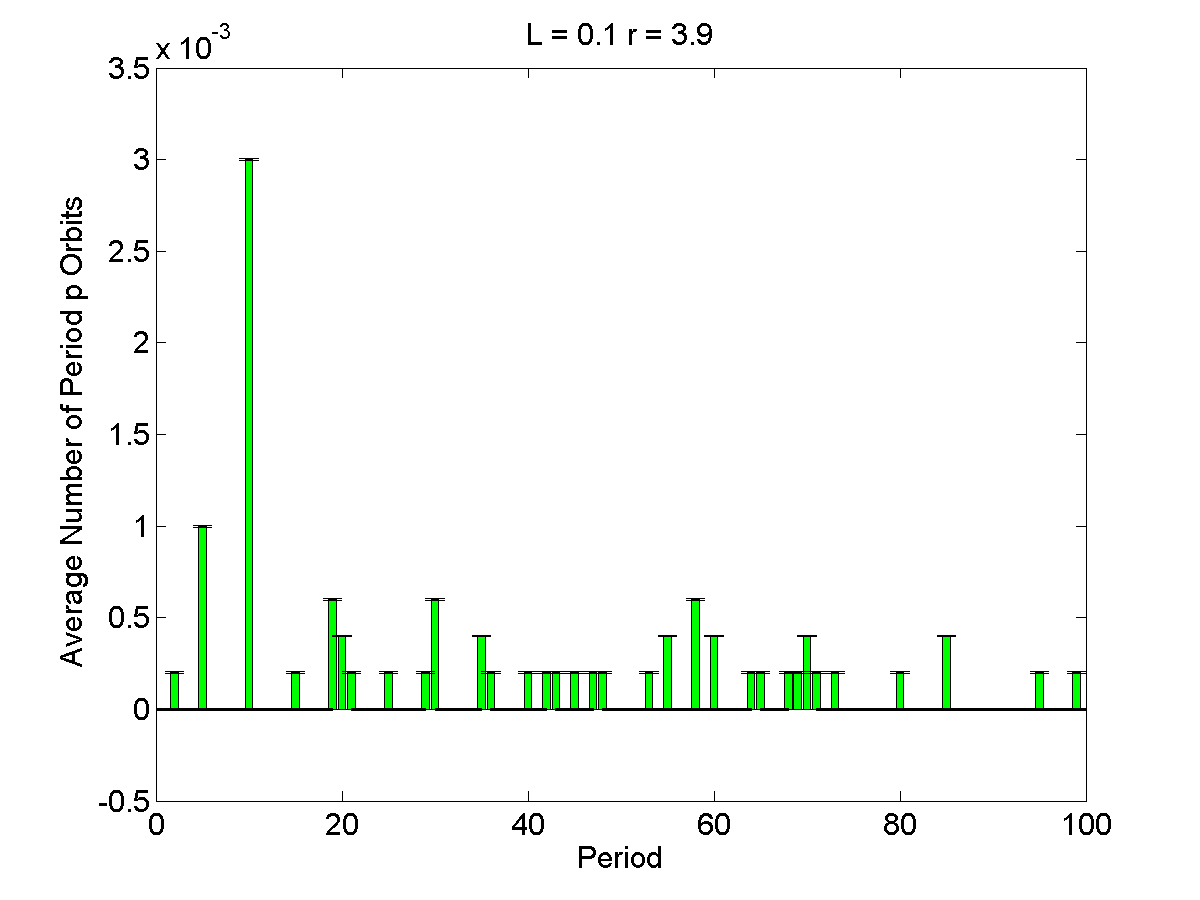

The table this chart was drawn from, first rows:
1, 0, 4.7852e-06
2, 0.0002, 4.7852e-06
3, 0, 4.7852e-06
4, 0, 4.7852e-06
5, 0.001, 4.7852e-06
6, 0, 4.7852e-06
7, 0, 4.7852e-06
8, 0, 4.7852e-06
9, 0, 4.7852e-06
10, 0.003, 4.7852e-06
11, 0, 4.7852e-06
12, 0, 4.7852e-06
13, 0, 4.7852e-06
14, 0, 4.7852e-06
15, 0.0002, 4.7852e-06
16, 0, 4.7852e-06
17, 0, 4.7852e-06
18, 0, 4.7852e-06
19, 0.0006, 4.7852e-06
20, 0.0004, 4.7852e-06
21, 0.0002, 4.7852e-06
22, 0, 4.7852e-06
23, 0, 4.7852e-06
24, 0, 4.7852e-06
25, 0.0002, 4.7852e-06
26, 0, 4.7852e-06
27, 0, 4.7852e-06
28, 0, 4.7852e-06
29, 0.0002, 4.7852e-06
30, 0.0006, 4.7852e-06
31, 0, 4.7852e-06
32, 0, 4.7852e-06
33, 0, 4.7852e-06
34, 0, 4.7852e-06
35, 0.0004, 4.7852e-06
36, 0.0002, 4.7852e-06
37, 0, 4.7852e-06
38, 0, 4.7852e-06
39, 0, 4.7852e-06
40, 0.0002, 4.7852e-06
41, 0, 4.7852e-06
42, 0.0002, 4.7852e-06
43, 0.0002, 4.7852e-06
44, 0, 4.7852e-06
45, 0.0002, 4.7852e-06
46, 0, 4.7852e-06
47, 0.0002, 4.7852e-06
48, 0.0002, 4.7852e-06
49, 0, 4.7852e-06
50, 0, 4.7852e-06
51, 0, 4.7852e-06
52, 0, 4.7852e-06
53, 0.0002, 4.7852e-06
54, 0, 4.7852e-06
55, 0.0004, 4.7852e-06
56, 0, 4.7852e-06
57, 0, 4.7852e-06
58, 0.0006, 4.7852e-06
59, 0, 4.7852e-06
60, 0.0004, 4.7852e-06
61, 0, 4.7852e-06
... 39 more rows
